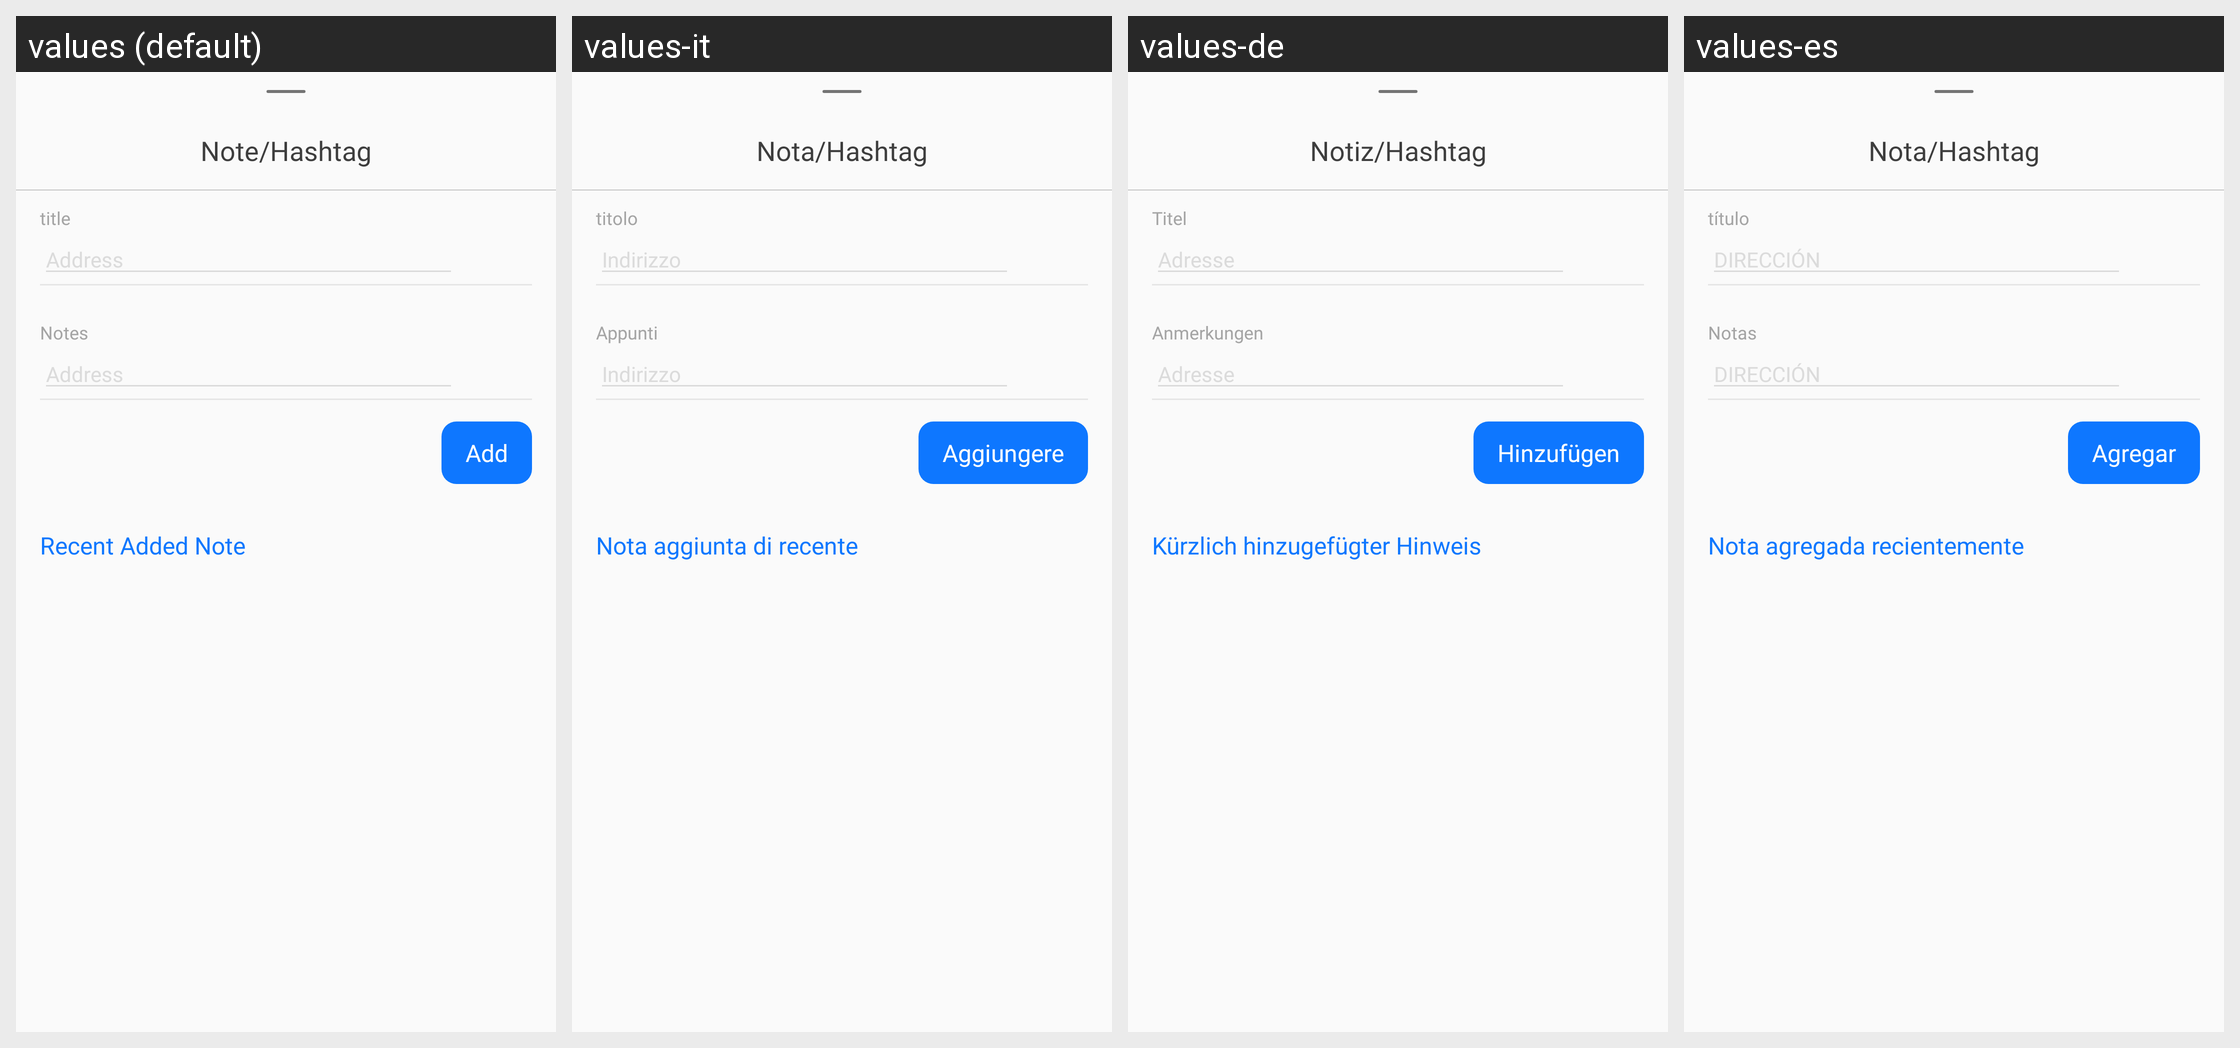

Strings drawn on this Android screen and how each of the app's shown locales translates them:
Android screen res/layout/car_note_bottom_sheet_fragment.xml rendered under 4 locales, left to right: values (default), values-it, values-de, values-es. Device: Nexus 5 (rendered at 1080×1920; each locale shown at half size, 540×960, under a caption strip naming it); theme Theme.GPSCameraLocationOnPhoto.
Other locales in the repository, not shown: values-ar, values-bn, values-en, values-fr, values-hi, values-in, values-ko, values-pt, values-ru.
Strings drawn on this screen, with the default value and each locale's value (text and hints the layout hard-codes, and strings that could not be matched under every locale, appear in the picture but are not listed):

notes_hastag
  values: Note/Hashtag
  values-it: Nota/Hashtag
  values-de: Notiz/Hashtag
  values-es: Nota/Hashtag

title
  values: title
  values-it: titolo
  values-de: Titel
  values-es: título

notes
  values: Notes
  values-it: Appunti
  values-de: Anmerkungen
  values-es: Notas

add
  values: Add
  values-it: Aggiungere
  values-de: Hinzufügen
  values-es: Agregar

recent_added_note
  values: Recent Added Note
  values-it: Nota aggiunta di recente
  values-de: Kürzlich hinzugefügter Hinweis
  values-es: Nota agregada recientemente
